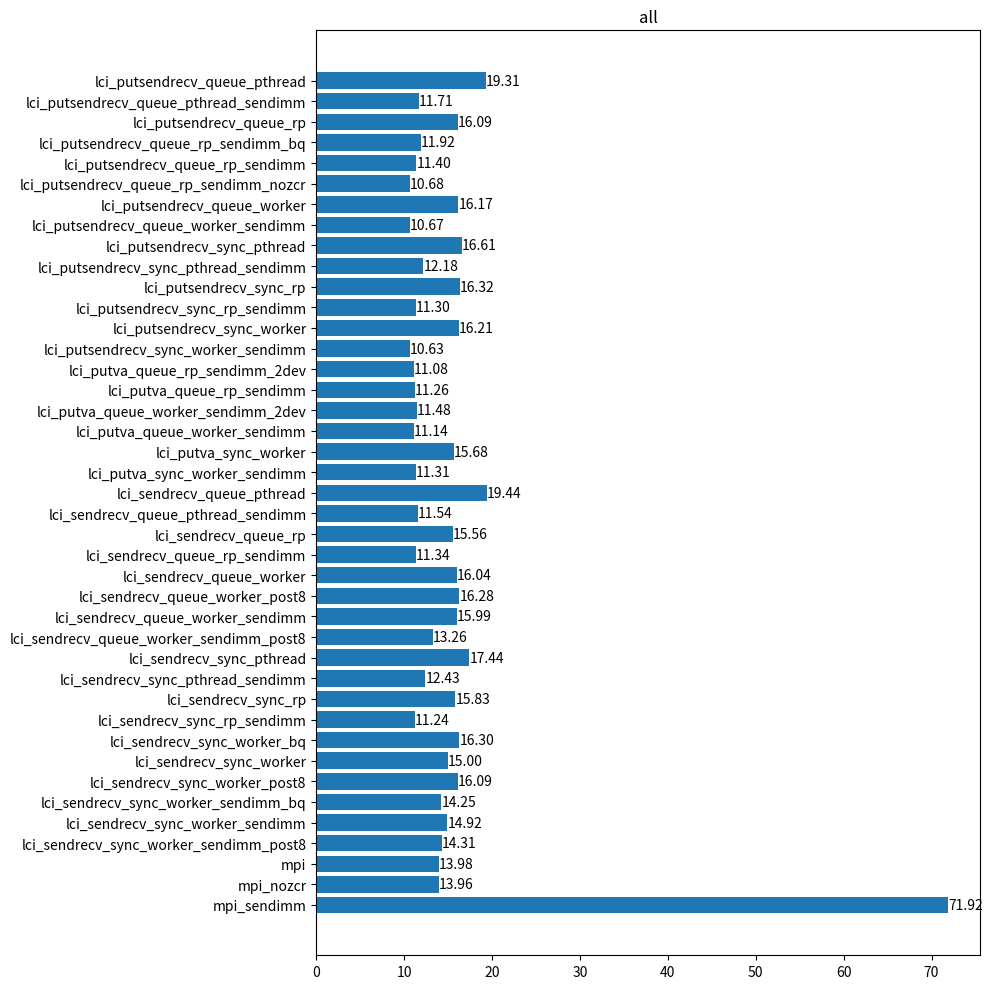

This chart was generated by the following Python code: (Note: this script raises an exception after producing the figure.)
import re
import matplotlib.pyplot as plt
import numpy as np

input = '''
run/slurm_output.default.n32-lci_putsendrecv_queue_pthread.j22294200.out:   Total: 19.3064
run/slurm_output.default.n32-lci_putsendrecv_queue_pthread_sendimm.j22294203.out:   Total: 11.7135
run/slurm_output.default.n32-lci_putsendrecv_queue_rp.j22294201.out:   Total: 16.0902
run/slurm_output.default.n32-lci_putsendrecv_queue_rp_sendimm_bq.j22294210.out:   Total: 11.9239
run/slurm_output.default.n32-lci_putsendrecv_queue_rp_sendimm.j22294204.out:   Total: 11.4
run/slurm_output.default.n32-lci_putsendrecv_queue_rp_sendimm_nozcr.j22294215.out:   Total: 10.6841
run/slurm_output.default.n32-lci_putsendrecv_queue_worker.j22294199.out:   Total: 16.1692
run/slurm_output.default.n32-lci_putsendrecv_queue_worker_sendimm.j22294202.out:   Total: 10.6734
run/slurm_output.default.n32-lci_putsendrecv_sync_pthread.j22294194.out:   Total: 16.6097
run/slurm_output.default.n32-lci_putsendrecv_sync_pthread_sendimm.j22294197.out:   Total: 12.1827
run/slurm_output.default.n32-lci_putsendrecv_sync_rp.j22294195.out:   Total: 16.3188
run/slurm_output.default.n32-lci_putsendrecv_sync_rp_sendimm.j22294198.out:   Total: 11.304
run/slurm_output.default.n32-lci_putsendrecv_sync_worker.j22294193.out:   Total: 16.211
run/slurm_output.default.n32-lci_putsendrecv_sync_worker_sendimm.j22294196.out:   Total: 10.6275
run/slurm_output.default.n32-lci_putva_queue_rp_sendimm_2dev.j22294211.out:   Total: 11.0783
run/slurm_output.default.n32-lci_putva_queue_rp_sendimm.j22294207.out:   Total: 11.2634
run/slurm_output.default.n32-lci_putva_queue_worker_sendimm_2dev.j22294439.out:   Total: 11.4839
run/slurm_output.default.n32-lci_putva_queue_worker_sendimm.j22294438.out:   Total: 11.1414
run/slurm_output.default.n32-lci_putva_sync_worker.j22294205.out:   Total: 15.6771
run/slurm_output.default.n32-lci_putva_sync_worker_sendimm.j22294206.out:   Total: 11.3063
run/slurm_output.default.n32-lci_sendrecv_queue_pthread.j22294188.out:   Total: 19.4395
run/slurm_output.default.n32-lci_sendrecv_queue_pthread_sendimm.j22294191.out:   Total: 11.5432
run/slurm_output.default.n32-lci_sendrecv_queue_rp.j22294189.out:   Total: 15.5597
run/slurm_output.default.n32-lci_sendrecv_queue_rp_sendimm.j22294192.out:   Total: 11.3374
run/slurm_output.default.n32-lci_sendrecv_queue_worker.j22294187.out:   Total: 16.0377
run/slurm_output.default.n32-lci_sendrecv_queue_worker_post8.j22294518.out:   Total: 16.2777
run/slurm_output.default.n32-lci_sendrecv_queue_worker_sendimm.j22296941.out:   Total: 15.9905
run/slurm_output.default.n32-lci_sendrecv_queue_worker_sendimm_post8.j22294214.out:   Total: 13.2598
run/slurm_output.default.n32-lci_sendrecv_sync_pthread.j22294182.out:   Total: 17.4351
run/slurm_output.default.n32-lci_sendrecv_sync_pthread_sendimm.j22294185.out:   Total: 12.425
run/slurm_output.default.n32-lci_sendrecv_sync_rp.j22294183.out:   Total: 15.8255
run/slurm_output.default.n32-lci_sendrecv_sync_rp_sendimm.j22294186.out:   Total: 11.2372
run/slurm_output.default.n32-lci_sendrecv_sync_worker_bq.j22294208.out:   Total: 16.2953
run/slurm_output.default.n32-lci_sendrecv_sync_worker.j22294181.out:   Total: 15.0034
run/slurm_output.default.n32-lci_sendrecv_sync_worker_post8.j22294212.out:   Total: 16.0932
run/slurm_output.default.n32-lci_sendrecv_sync_worker_sendimm_bq.j22294209.out:   Total: 14.2505
run/slurm_output.default.n32-lci_sendrecv_sync_worker_sendimm.j22294184.out:   Total: 14.9211
run/slurm_output.default.n32-lci_sendrecv_sync_worker_sendimm_post8.j22294213.out:   Total: 14.3137
run/slurm_output.default.n32-mpi.j22294178.out:   Total: 13.9767
run/slurm_output.default.n32-mpi_nozcr.j22294180.out:   Total: 13.959
run/slurm_output.default.n32-mpi_sendimm.j22294179.out:   Total: 71.9159
'''

data = {}
pattern = "run\S+n32-(\S+)\.j.+Total\: (\S+)"
for line in input.split("\n"):
    print(line)
    m = re.match(pattern, line)
    if m:
        print(m.groups())
        task = m.groups()[0]
        time = float(m.groups()[1])
        data[task] = time
print(data)

def filter(strings, keys, exclude=[]):
    common = None
    for key in keys:
        if key == "":
            continue
        selected = [x.replace(key, "{}") for x in strings if key in x]
        if common == None:
            common = selected
        else:
            common = [x for x in common if x in selected]
    results = []
    for string in common:
        skip = False
        for key in keys:
            if string.replace("{}", key) not in strings:
                skip = True
        if skip:
            continue
        for key in keys:
            results.append(string.replace("{}", key))
    for exclude_key in exclude:
        results = [x for x in results if exclude_key not in x]
    return results


def draw_bar(data, key_map, title, color_map=None, figsize=(10, 10)):
    x = []
    y = []
    color = []
    for key, name in key_map.items():
        if key not in data:
            print("{} is not in data!".format(key))
            exit(1)
        x.append(name)
        y.append(data[key])
        if color_map:
            color.append(color_map[name])
    fig, ax = plt.subplots(figsize=figsize)
    if color:
        bar = ax.barh(x, y, color=color)
    else:
        bar = ax.barh(x, y)
    for i, rect in enumerate(bar):
        ax.text(rect.get_width(), rect.get_y() + rect.get_height() / 2.0, f'{y[i]:.2f}', ha='left', va='center')
    ax.set_title(title)
    ax.invert_yaxis()  # labels read top-to-bottom
    # plt.xticks(rotation=90)
    plt.tight_layout()
    plt.savefig("tmp/{}.png".format(title))


def list_to_dict(l):
    return {x: x for x in l}


key_map = list_to_dict(data.keys())
draw_bar(data, key_map, "all")

key_map = list_to_dict(["mpi", "lci_putva_queue_rp_sendimm"])
draw_bar(data, key_map, "mpi-lci")

keys = filter(data.keys(), ["_sendrecv", "_putsendrecv"])
color_map = {**{x: "C0" for x in keys if "_sendrecv" in x},
             **{x: "C1" for x in keys if "_putsendrecv" in x}}
draw_bar(data, list_to_dict(keys), "protocol", color_map=color_map)

keys = filter(data.keys(), ["sync", "queue"])
color_map = {**{x: "C0" for x in keys if "sync" in x},
             **{x: "C1" for x in keys if "queue" in x}}
draw_bar(data, list_to_dict(keys), "comp_type", color_map=color_map)

keys = filter(data.keys(), ["worker", "pthread", "rp"])
color_map = {**{x: "C0" for x in keys if "worker" in x},
             **{x: "C1" for x in keys if "pthread" in x},
             **{x: "C2" for x in keys if "rp" in x}}
draw_bar(data, list_to_dict(keys), "progress_type", color_map=color_map)

keys = filter(data.keys(), ["", "_sendimm"])
print(keys)
color_map = {**{x: "C0" for x in keys if "" in x},
             **{x: "C1" for x in keys if "_sendimm" in x}}
draw_bar(data, list_to_dict(keys), "sendimm", color_map=color_map)

keys = filter(data.keys(), ["", "_bq"])
print(keys)
color_map = {**{x: "C0" for x in keys if "" in x},
             **{x: "C1" for x in keys if "_bq" in x}}
draw_bar(data, list_to_dict(keys), "backlog_queue", color_map=color_map)

keys = filter(data.keys(), ["", "_post8"])
print(keys)
color_map = {**{x: "C0" for x in keys if "" in x},
             **{x: "C1" for x in keys if "_post8" in x}}
draw_bar(data, list_to_dict(keys), "prepost8", color_map=color_map)

keys = filter(data.keys(), ["putsendrecv", "putva"])
print(keys)
color_map = {**{x: "C0" for x in keys if "putsendrecv" in x},
             **{x: "C1" for x in keys if "putva" in x}}
draw_bar(data, list_to_dict(keys), "iovec", color_map=color_map)

keys = filter(data.keys(), ["", "_2dev"])
print(keys)
color_map = {**{x: "C0" for x in keys if "" in x},
             **{x: "C1" for x in keys if "_2dev" in x}}
draw_bar(data, list_to_dict(keys), "2dev", color_map=color_map)

keys = filter(data.keys(), ["", "_nozcr"])
print(keys)
color_map = {**{x: "C0" for x in keys if "" in x},
             **{x: "C1" for x in keys if "_nozcr" in x}}
draw_bar(data, list_to_dict(keys), "zero-copy receives", color_map=color_map)
#
# key_map = list_to_dict([
#     "mpi",
#     "lci_putva_queue_rp_sendimm",
#     "lci_sendrecv_sync_worker",
#     "lci_sendrecv_queue_worker",
#     "lci_sendrecv_sync_rp",
#     "lci_sendrecv_queue_rp",
#     "lci_sendrecv_sync_rp_sendimm",
#     "lci_sendrecv_queue_rp_sendimm",
# ])
# draw_bar(data, key_map, "comp_type")
#
# key_map = list_to_dict([
#     "mpi",
#     "lci_sendrecv_queue_rp_sendimm",
#     "lci_putsendrecv_queue_rp_sendimm",
#     "lci_putva_queue_rp_sendimm",
# ])
# draw_bar(data, key_map, "protocol")
#
# key_map = list_to_dict([
#     "mpi",
#     "lci_sendrecv_sync_worker",
#     "lci_sendrecv_sync_worker_post8",
#     "lci_sendrecv_queue_worker",
#     "lci_sendrecv_queue_worker_post8",
# ])
# draw_bar(data, key_map, "prepost")
